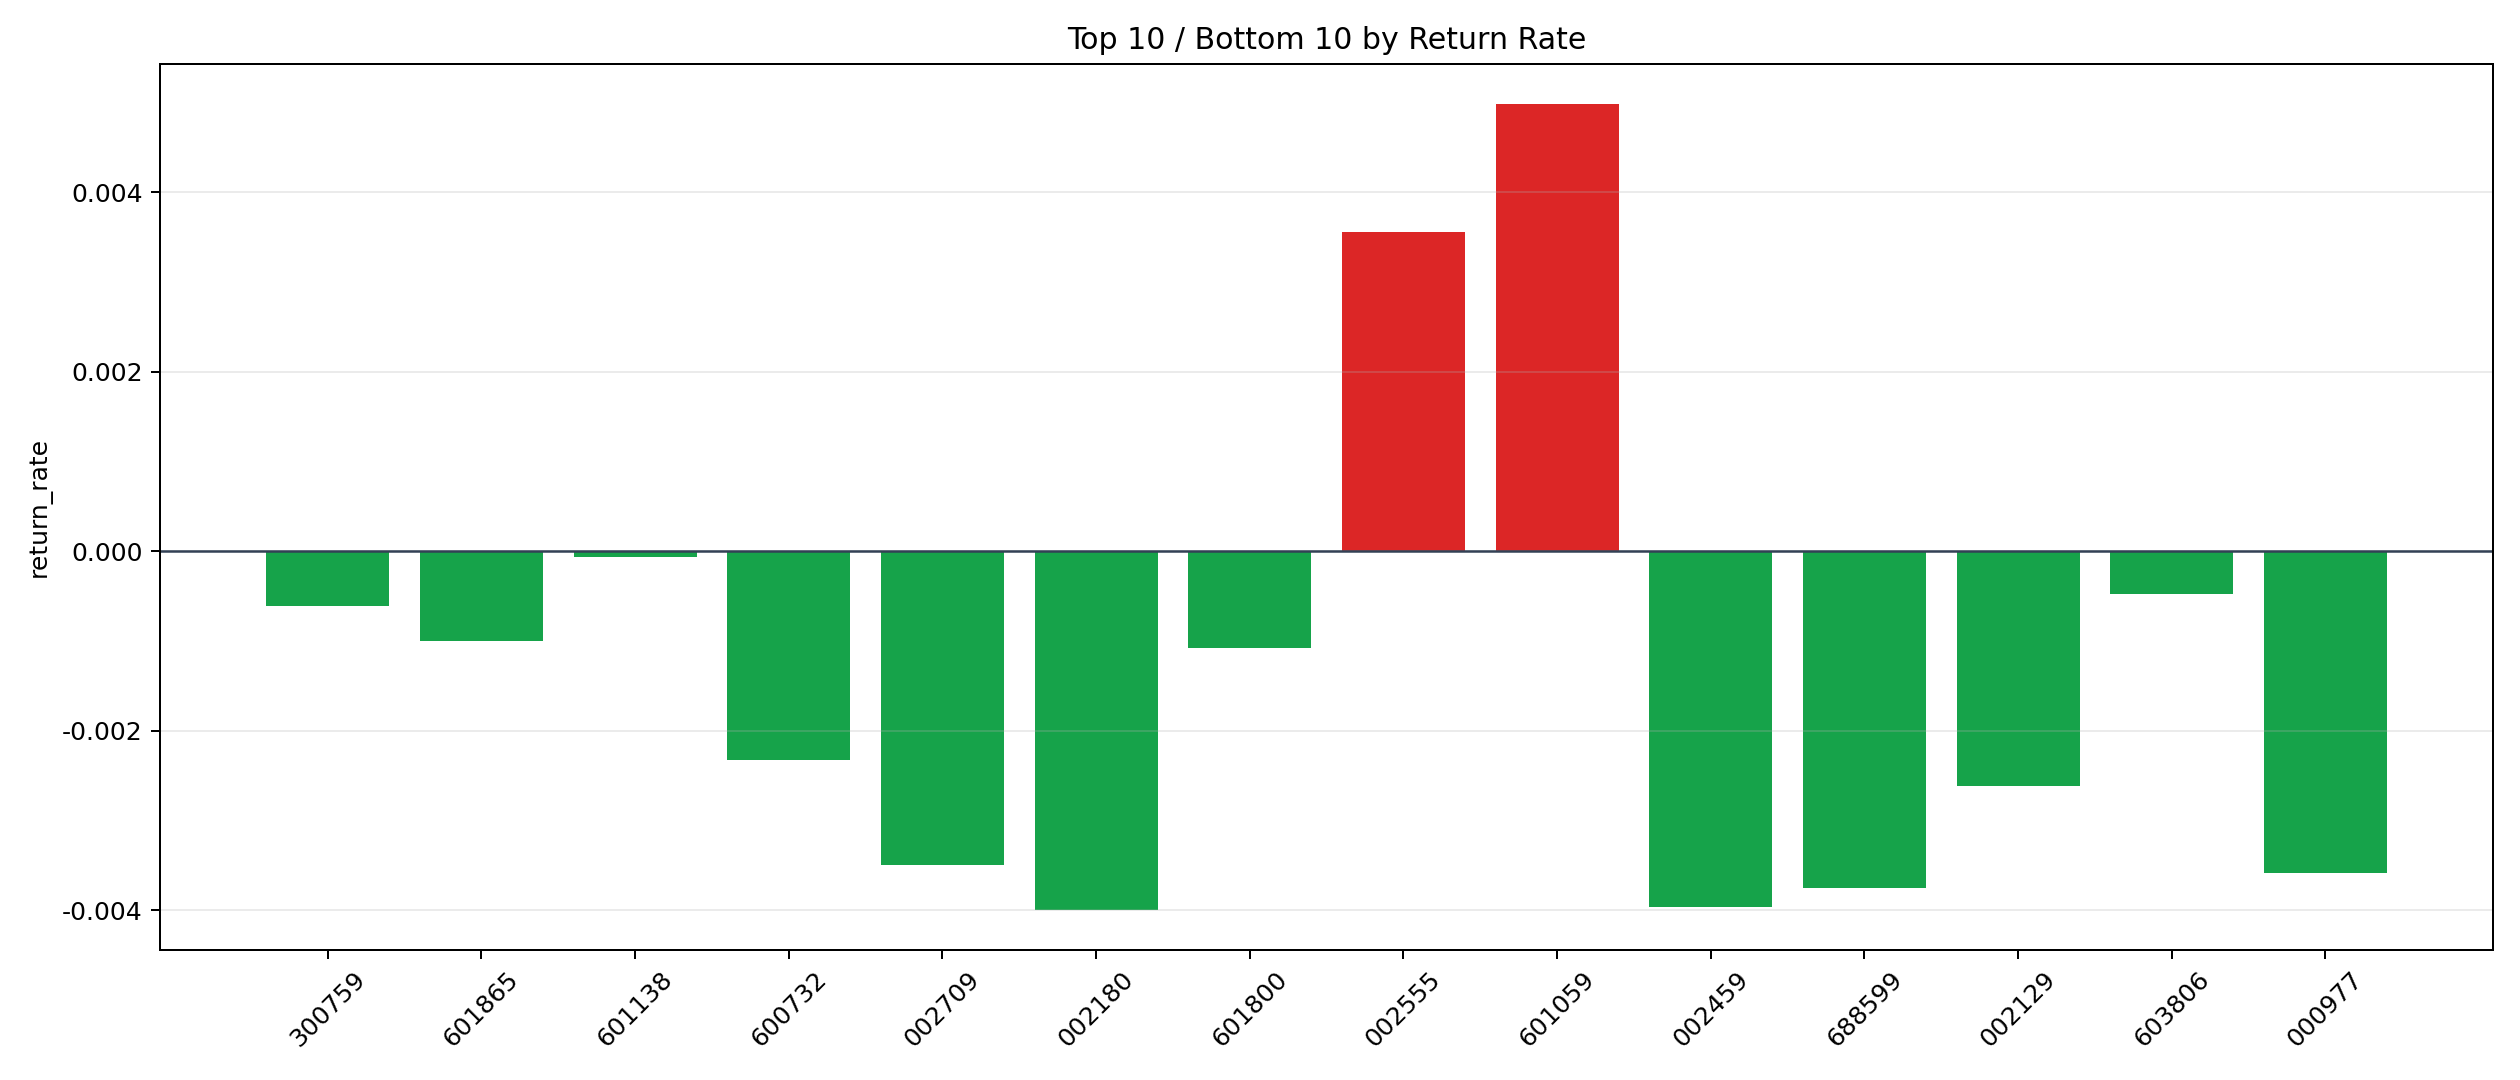

Data behind this chart, as committed beside it:
symbol, n_trades, total_pnl, total_entry_notional, return_rate
601059, 8, 518.7, 104015, 0.004987
002555, 26, 1901, 534230, 0.003558
601138, 38, -42.27, 661834, -0.00006387
603806, 30, -238.5, 500452, -0.0004766
300759, 31, -309.4, 507619, -0.0006094
601865, 6, -124.3, 124176, -0.001001
601800, 16, -297.9, 275177, -0.001083
600732, 37, -1431, 613692, -0.002332
002129, 44, -1916, 731051, -0.002621
002709, 8, -425.3, 121510, -0.0035
000977, 41, -2544, 708734, -0.003589
688599, 18, -1159, 308498, -0.003757
002459, 41, -2629, 662822, -0.003966
002180, 25, -1687, 422202, -0.003995
